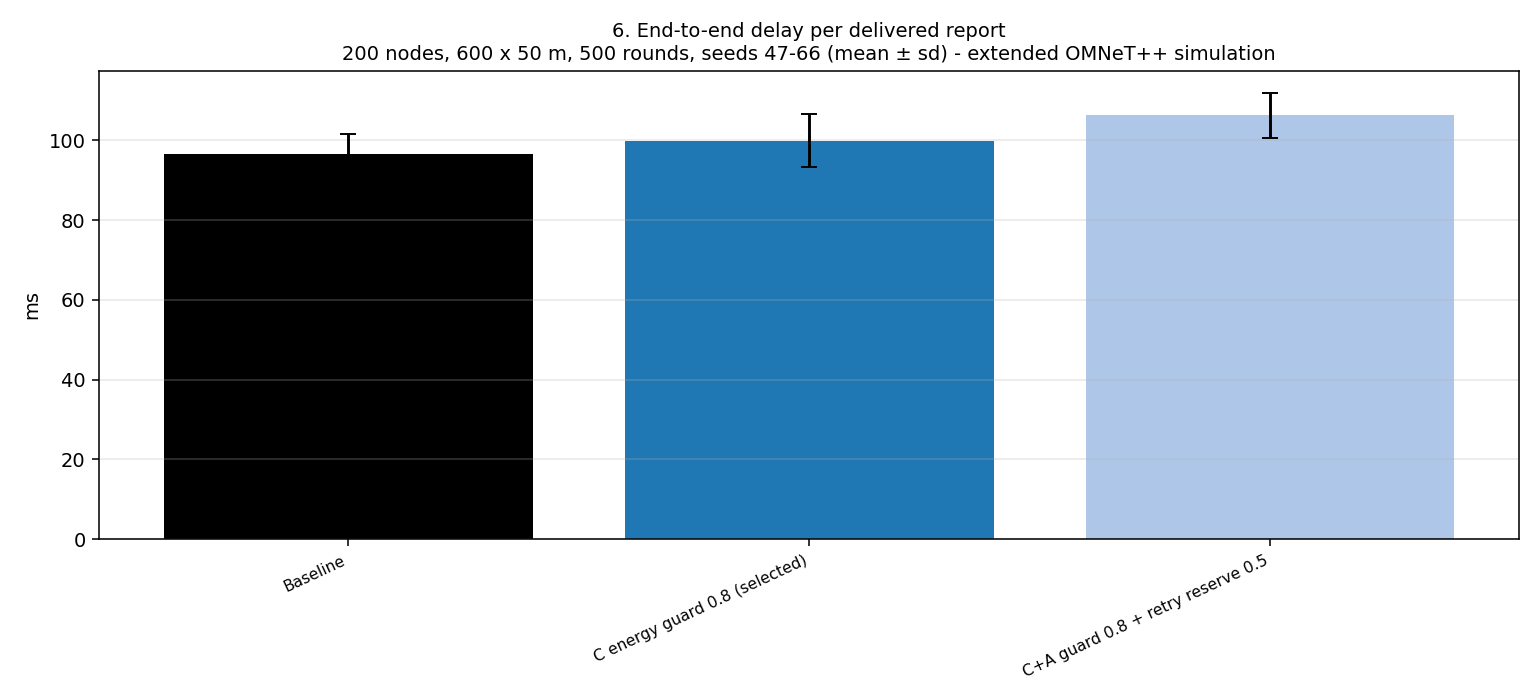

The data file committed next to this chart (first rows):
variant, mean, sd, seed47, seed48, seed49, seed50, seed51, seed52, seed53, seed54, seed55, seed56, seed57, seed58, seed59, seed60, seed61, seed62, seed63, seed64, seed65, seed66
Baseline, 96.56, 4.904, 95.31, 92.71, 105, 95.38, 93.42, 91.74, 105.9, 91.82, 101.3, 97.12, 96.22, 105.3, 97.56, 92.31, 96.62, 94.46, 96.14, 89.58, 91.46, 101.8
C energy guard 0.8 (selected), 99.88, 6.627, 97.09, 95.05, 101.6, 95.44, 101.4, 94.31, 109.2, 94.07, 102.2, 104.9, 101.7, 116.6, 111.4, 90.6, 100.1, 99.35, 94.47, 94.09, 94.12, 99.97
C+A guard 0.8 + retry reserve 0.5, 106.2, 5.624, 104.8, 98.89, 98.19, 100.2, 101.4, 109.5, 109.7, 100.7, 117.4, 111.8, 113, 114.2, 106.8, 102.3, 105, 107.7, 101.7, 102.1, 106.3, 112.8
